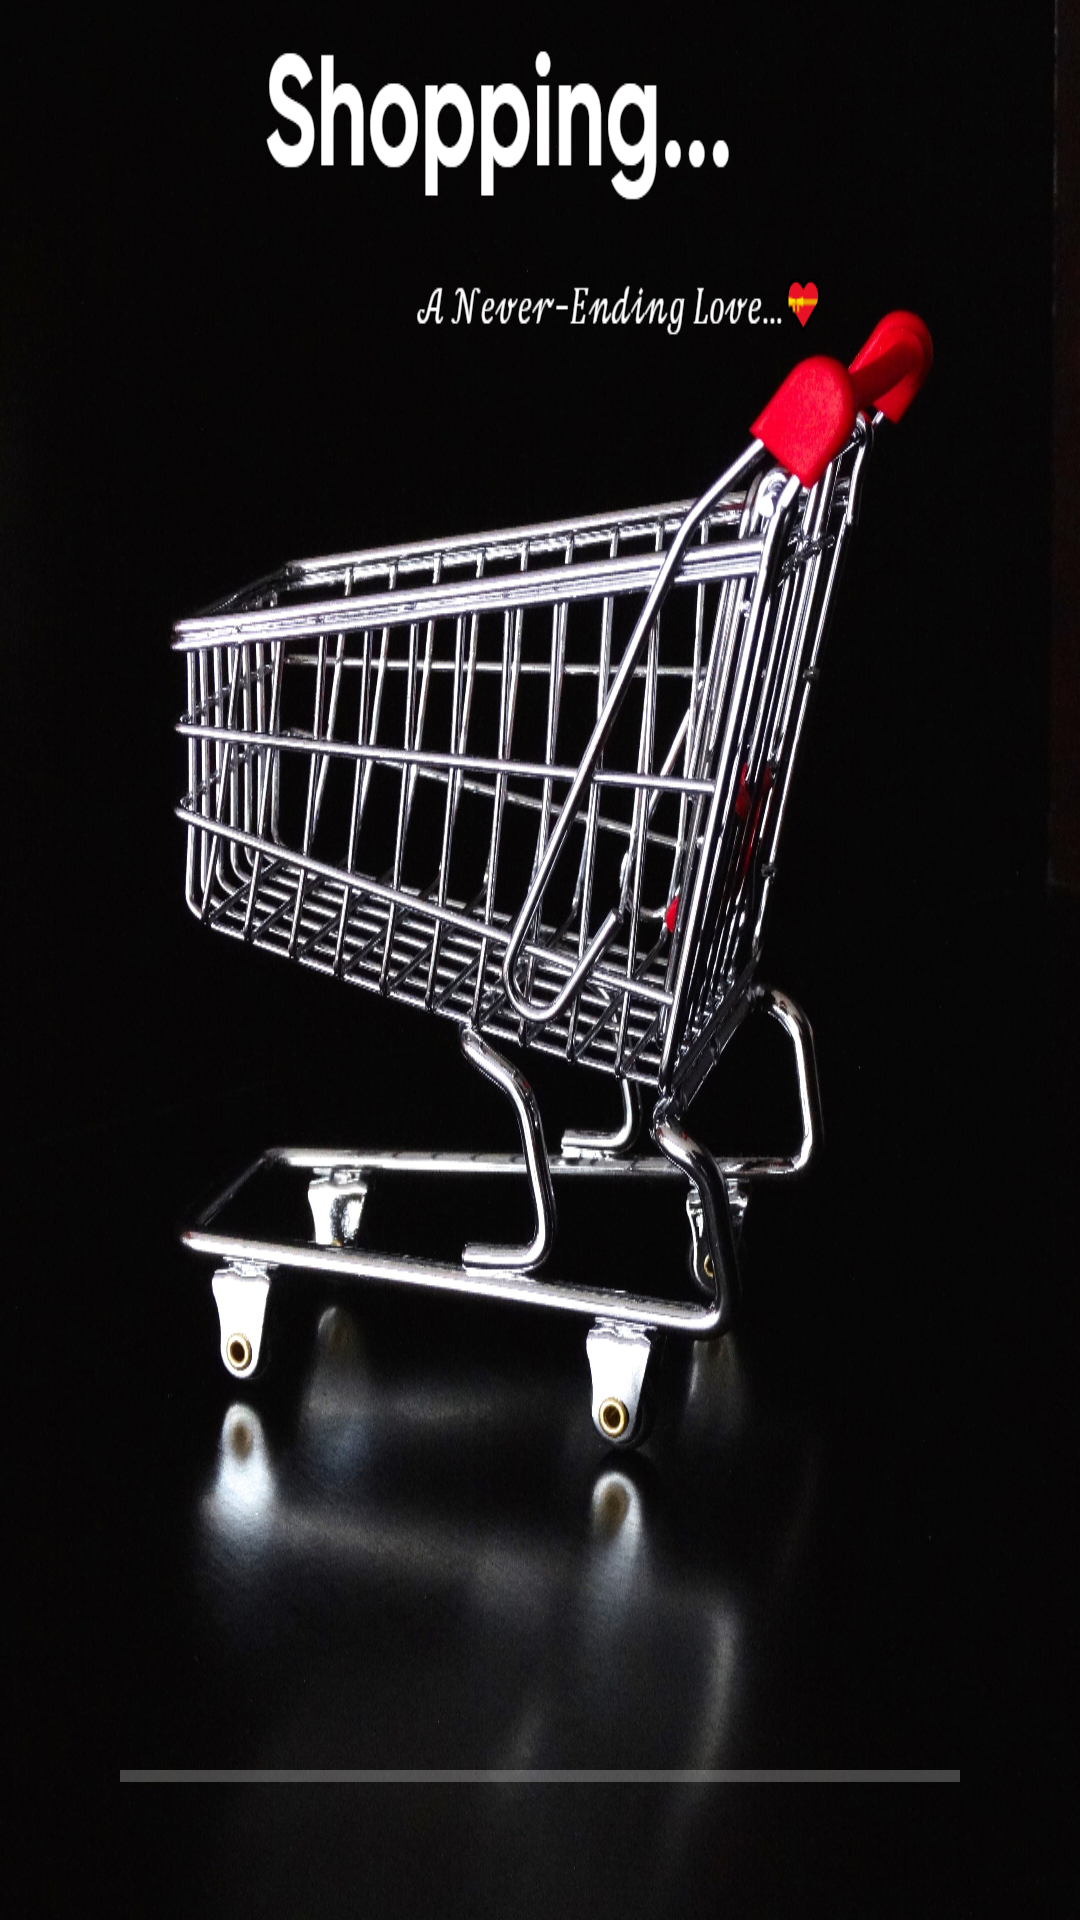

This screen was rendered from an Android layout file. Write that file and the resources it references.
<!-- AndroidManifest.xml: application theme Theme.StoreManagement -->
<!-- res/layout/activity_welcome.xml -->
<?xml version="1.0" encoding="utf-8"?>
<LinearLayout xmlns:android="http://schemas.android.com/apk/res/android"
    xmlns:app="http://schemas.android.com/apk/res-auto"
    xmlns:tools="http://schemas.android.com/tools"
    android:layout_width="match_parent"
    android:layout_height="match_parent"
    android:background="@drawable/shopping"
    android:gravity="bottom"
    tools:context=".Welcome">

    <ProgressBar
        android:progressBackgroundTint="#f9f9f9"
        android:progressTint="#02b3b9"
        android:id="@+id/progressbarid"
        android:layout_width="match_parent"
        android:layout_height="wrap_content"
        style="@style/Widget.AppCompat.ProgressBar.Horizontal"
        android:layout_margin="40dp"
        />

</LinearLayout>
<!-- resources referenced by this layout -->
<resources>
  <!-- drawable shopping: jpg bitmap (drawable, 889972 bytes) -->
  <style name="Theme.StoreManagement" parent="Theme.MaterialComponents.DayNight.DarkActionBar">
          
          <item name="colorPrimary">@color/purple_500</item>
          <item name="colorPrimaryVariant">@color/purple_700</item>
          <item name="colorOnPrimary">@color/white</item>
          
          <item name="colorSecondary">@color/teal_200</item>
          <item name="colorSecondaryVariant">@color/teal_700</item>
          <item name="colorOnSecondary">@color/black</item>
          
          <item name="android:statusBarColor">?attr/colorPrimaryVariant</item>
          
      </style>
  <!-- not gathered from this repository: default colours our renderer supplied (Android Studio template values) -->
  <color name="purple_500">#FF6200EE</color>
  <color name="purple_700">#FF3700B3</color>
  <color name="teal_200">#FF03DAC5</color>
  <color name="teal_700">#FF018786</color>
  <color name="black">#FF000000</color>
  <color name="white">#FFFFFFFF</color>
</resources>
